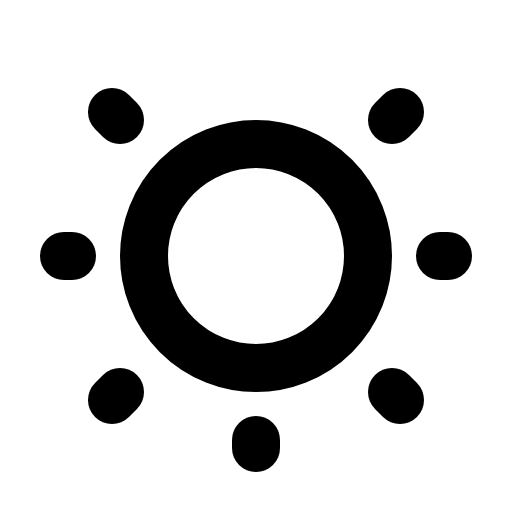
t = 0.00 s
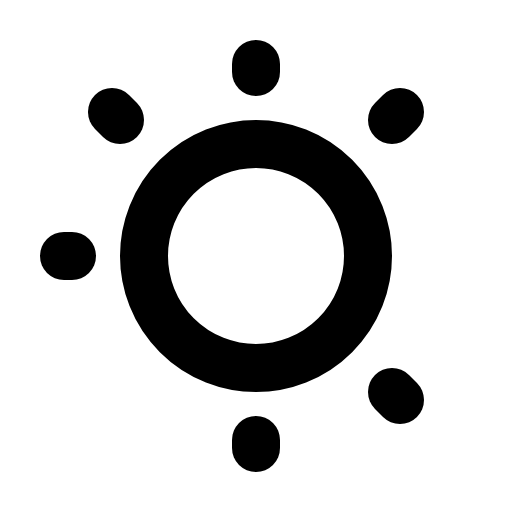
t = 2.40 s
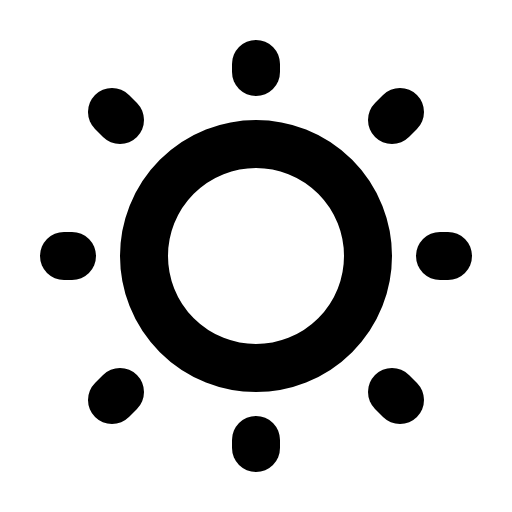
t = 2.78 s
t = 3.15 s: frame unchanged from t = 2.78 s, image omitted
t = 3.53 s: frame unchanged from t = 2.78 s, image omitted

The animated SVG that drew these frames (rendered in a browser with its animation timeline set to each time). Animation: 1 CSS @keyframes rule; one cycle of 3.90 s, repeats indefinitely.

<svg xmlns="http://www.w3.org/2000/svg" viewBox="0 0 256 256">
  <style>
    .draw-line {
      stroke-dasharray: 2000;
      stroke-dashoffset: 0;
    }
    svg:hover .draw-line {
      animation: phosphor-draw-in 1.5s ease-in-out infinite;
    }
    @keyframes phosphor-draw-in {
      0%   { stroke-dashoffset: 2000; }
      100% { stroke-dashoffset: 0; }
    }
  </style><rect width="256" height="256" fill="none"/><line x1="128" y1="36" x2="128" y2="32" fill="none" stroke="currentColor" stroke-linecap="round" stroke-linejoin="round" stroke-width="24" class="draw-line" pathLength="1" style="animation-delay: 0s"/><circle cx="128" cy="128" r="56" fill="none" stroke="currentColor" stroke-linecap="round" stroke-linejoin="round" stroke-width="24" class="draw-line" pathLength="1" style="animation-delay: 0.3s"/><line x1="60" y1="60" x2="56" y2="56" fill="none" stroke="currentColor" stroke-linecap="round" stroke-linejoin="round" stroke-width="24" class="draw-line" pathLength="1" style="animation-delay: 0.6s"/><line x1="60" y1="196" x2="56" y2="200" fill="none" stroke="currentColor" stroke-linecap="round" stroke-linejoin="round" stroke-width="24" class="draw-line" pathLength="1" style="animation-delay: 0.9s"/><line x1="196" y1="60" x2="200" y2="56" fill="none" stroke="currentColor" stroke-linecap="round" stroke-linejoin="round" stroke-width="24" class="draw-line" pathLength="1" style="animation-delay: 1.2s"/><line x1="196" y1="196" x2="200" y2="200" fill="none" stroke="currentColor" stroke-linecap="round" stroke-linejoin="round" stroke-width="24" class="draw-line" pathLength="1" style="animation-delay: 1.5s"/><line x1="36" y1="128" x2="32" y2="128" fill="none" stroke="currentColor" stroke-linecap="round" stroke-linejoin="round" stroke-width="24" class="draw-line" pathLength="1" style="animation-delay: 1.8s"/><line x1="128" y1="220" x2="128" y2="224" fill="none" stroke="currentColor" stroke-linecap="round" stroke-linejoin="round" stroke-width="24" class="draw-line" pathLength="1" style="animation-delay: 2.1s"/><line x1="220" y1="128" x2="224" y2="128" fill="none" stroke="currentColor" stroke-linecap="round" stroke-linejoin="round" stroke-width="24" class="draw-line" pathLength="1" style="animation-delay: 2.4s"/></svg>
